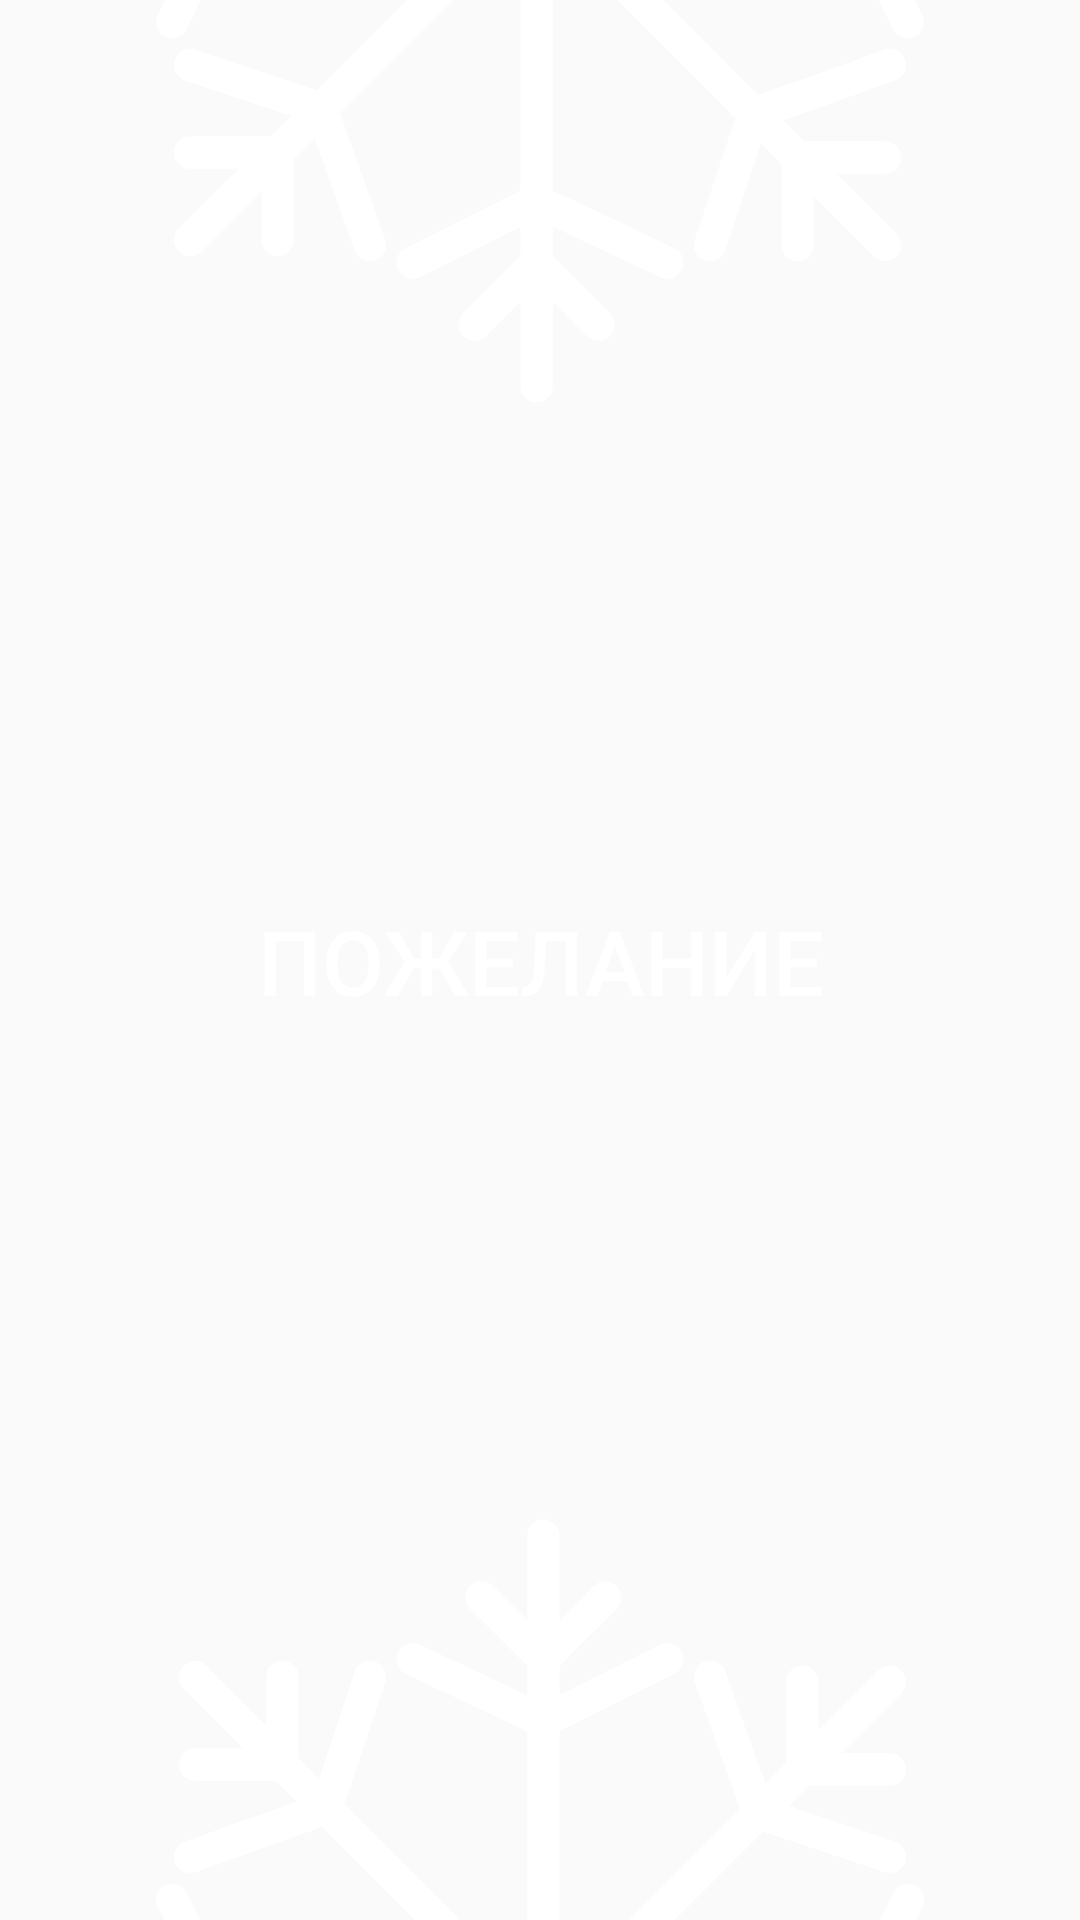

Here is an Android app screen rendered from its layout file. Give the layout XML and the strings, colors and styles it references.
<!-- AndroidManifest.xml: application theme Theme.Wisher -->
<!-- res/layout/fragment_wish_generator.xml -->
<?xml version="1.0" encoding="utf-8"?>
<androidx.constraintlayout.widget.ConstraintLayout xmlns:android="http://schemas.android.com/apk/res/android"
    xmlns:app="http://schemas.android.com/apk/res-auto"
    xmlns:tools="http://schemas.android.com/tools"
    android:layout_width="match_parent"
    android:layout_height="match_parent"
    tools:background="@color/black"
    tools:context=".view.fragments.WishGeneratorFragment">

    <ImageView
        android:id="@+id/snowflake_top"
        android:layout_width="match_parent"
        android:layout_height="500dp"
        android:layout_marginBottom="32dp"
        android:src="@drawable/ic_snowflake"
        app:layout_constraintBottom_toTopOf="@+id/first_part"
        app:layout_constraintLeft_toLeftOf="parent"
        app:layout_constraintRight_toRightOf="parent"
        app:tint="@color/white" />

    <TextView
        android:id="@+id/first_part"
        android:layout_width="wrap_content"
        android:layout_height="wrap_content"
        android:layout_margin="16dp"
        android:textAllCaps="true"
        android:textAppearance="@style/TextAppearance.AppCompat.Large"
        android:textColor="@color/white"
        app:layout_constraintBottom_toTopOf="@+id/button_generate"
        app:layout_constraintLeft_toLeftOf="parent"
        app:layout_constraintRight_toRightOf="parent" />

    <androidx.appcompat.widget.AppCompatButton
        android:id="@+id/button_generate"
        style="@style/Widget.AppCompat.Button.Borderless"
        android:layout_width="wrap_content"
        android:layout_height="wrap_content"
        android:background="@drawable/button_back"
        android:padding="8dp"
        android:text="@string/button_generate_text"
        android:textColor="@color/white"
        android:textSize="30sp"
        app:layout_constraintBottom_toBottomOf="parent"
        app:layout_constraintLeft_toLeftOf="parent"
        app:layout_constraintRight_toRightOf="parent"
        app:layout_constraintTop_toTopOf="parent" />

    <com.google.android.material.floatingactionbutton.FloatingActionButton
        android:id="@+id/button_next"
        android:visibility="gone"
        android:layout_width="wrap_content"
        android:layout_height="wrap_content"
        android:backgroundTint="@android:color/white"
        android:src="@drawable/ic_round_keyboard_arrow_right_24"
        app:layout_constraintLeft_toRightOf="@id/button_generate"
        app:layout_constraintRight_toRightOf="parent"
        app:layout_constraintTop_toTopOf="@id/button_generate"/>

    <TextView
        android:id="@+id/second_part"
        android:layout_width="wrap_content"
        android:layout_height="wrap_content"
        android:layout_margin="16dp"
        android:textAllCaps="true"
        android:textAppearance="@style/TextAppearance.AppCompat.Large"
        android:textColor="@color/white"
        app:layout_constraintLeft_toLeftOf="parent"
        app:layout_constraintRight_toRightOf="parent"
        app:layout_constraintTop_toBottomOf="@+id/button_generate" />

    <ImageView
        android:layout_marginTop="32dp"
        android:id="@+id/snowflake_bottom"
        android:layout_width="match_parent"
        android:layout_height="500dp"
        android:src="@drawable/ic_snowflake"
        app:layout_constraintLeft_toLeftOf="parent"
        app:layout_constraintRight_toRightOf="parent"
        app:layout_constraintTop_toBottomOf="@+id/second_part"
        android:foregroundTint="@color/white"
        app:tint="@color/white" />

</androidx.constraintlayout.widget.ConstraintLayout>
<!-- resources referenced by this layout -->
<resources>
  <!-- drawable ic_snowflake: vector/xml drawable (drawable, 8641 chars, omitted) -->
  <string name="button_generate_text">пожелание</string>
  <style name="Theme.Wisher" parent="Theme.AppCompat.Light.NoActionBar">
          <item name="android:forceDarkAllowed">false</item>
          
          <item name="colorPrimary">@color/purple_500</item>
          <item name="colorPrimaryVariant">@color/white</item>
          <item name="colorOnPrimary">@color/white</item>
          
          <item name="colorSecondary">@color/teal_200</item>
          <item name="colorSecondaryVariant">@color/teal_700</item>
          <item name="colorOnSecondary">@color/white</item>
          
          <item name="android:statusBarColor" tools:targetApi="l">@color/black</item>
          
      </style>
  <!-- not gathered from this repository: default colours our renderer supplied (Android Studio template values) -->
  <color name="purple_500">#FF6200EE</color>
  <color name="teal_200">#FF03DAC5</color>
  <color name="teal_700">#FF018786</color>
  <color name="black">#FF000000</color>
  <color name="white">#FFFFFFFF</color>
</resources>
